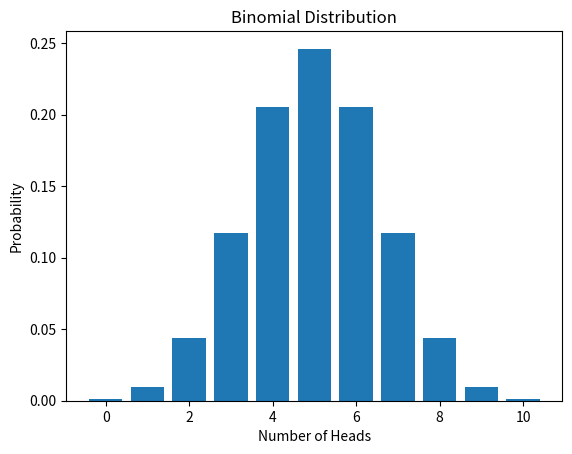

This chart was generated by the following Python code:
import numpy as np
import matplotlib.pyplot as plt
from scipy.stats import binom

n = 10
p = 0.5

x = np.arange(0, 11)
prob = binom.pmf(x, n, p)

print("Probability of getting 5 heads:",
      binom.pmf(5, n, p))

# Bayes' Theorem
P_A = 0.01
P_B_given_A = 0.90
P_B_given_notA = 0.05

P_B = P_B_given_A * P_A + P_B_given_notA * (1 - P_A)
P_A_given_B = (P_B_given_A * P_A) / P_B

print("Bayes' Theorem Result:", round(P_A_given_B, 4))

plt.bar(x, prob)
plt.xlabel("Number of Heads")
plt.ylabel("Probability")
plt.title("Binomial Distribution")
plt.show()
